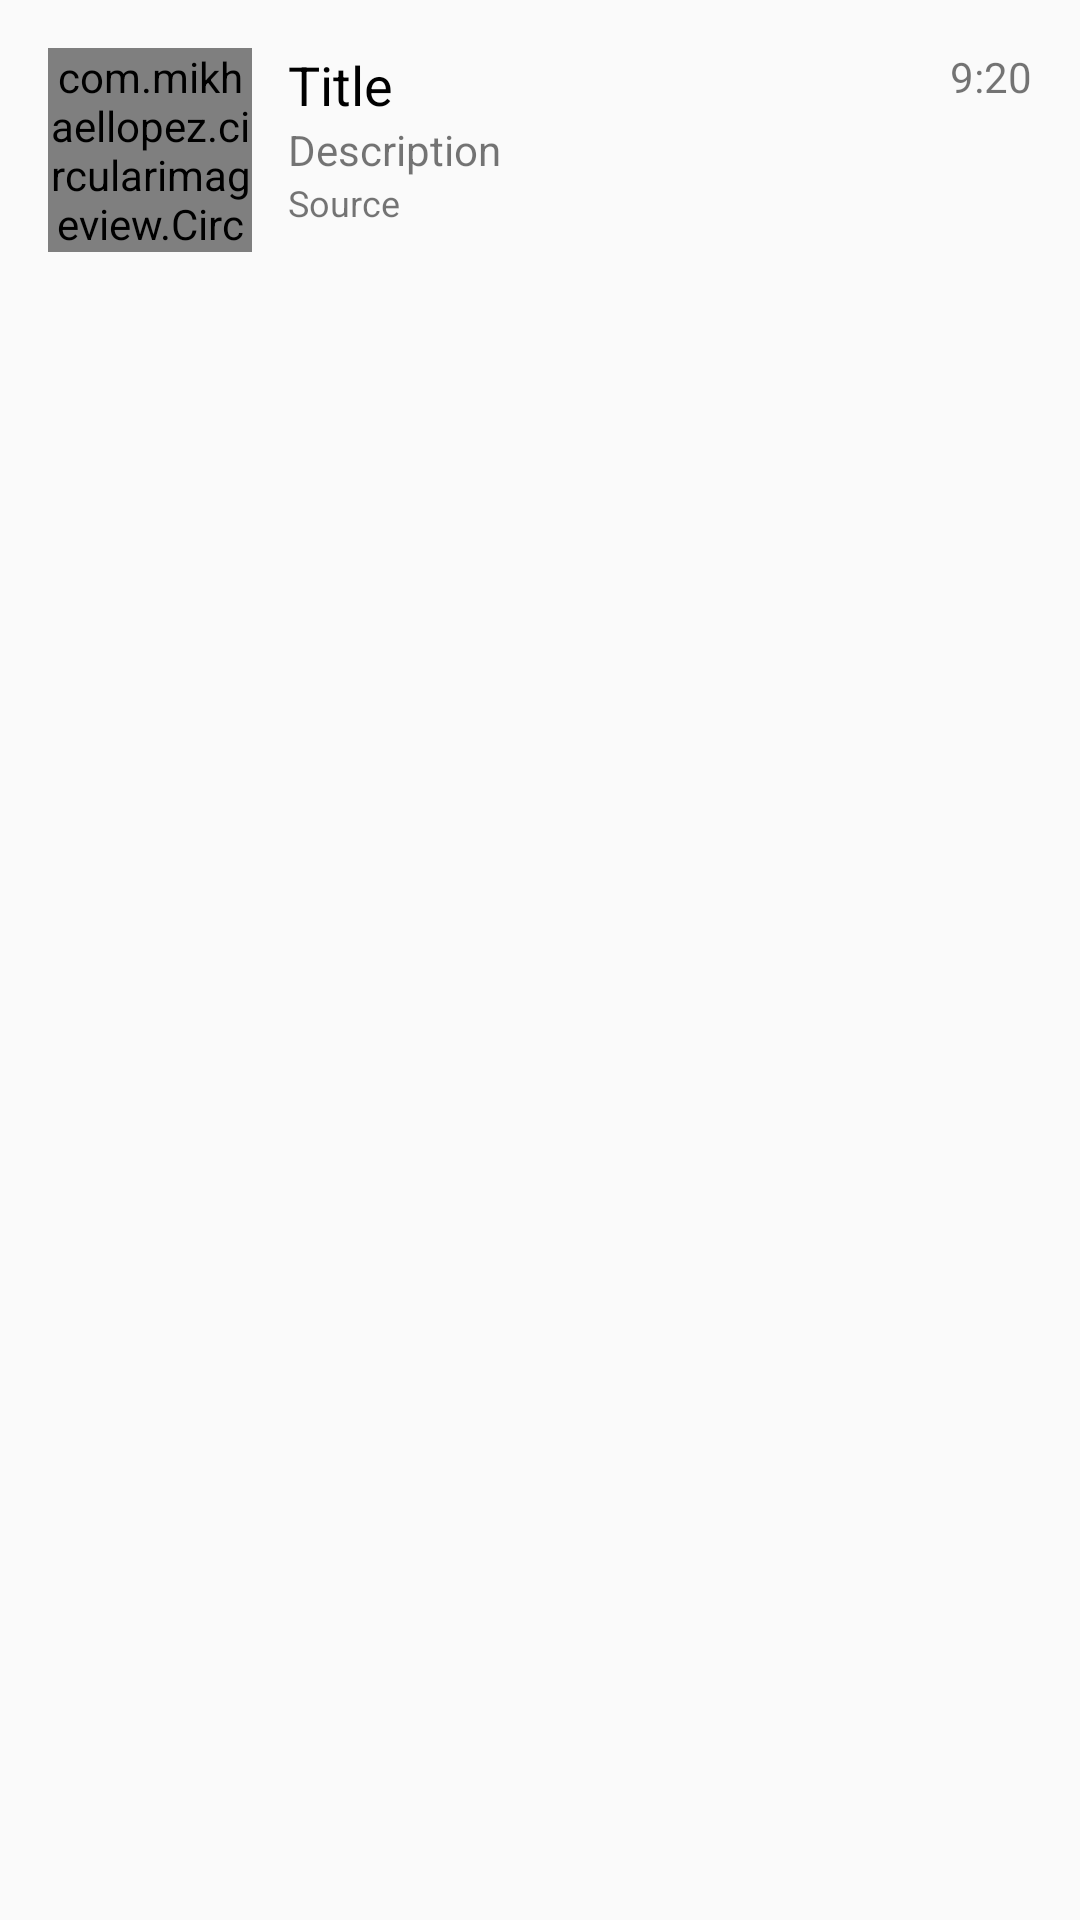

This screen was rendered from an Android layout file. Write that file and the resources it references.
<!-- AndroidManifest.xml: application theme AppTheme -->
<!-- res/layout/view_item.xml -->
<?xml version="1.0" encoding="utf-8"?>
<RelativeLayout xmlns:android="http://schemas.android.com/apk/res/android"
    xmlns:app="http://schemas.android.com/apk/res-auto"
    android:layout_width="match_parent"
    android:layout_height="wrap_content"
    android:background="?attr/selectableItemBackground"
    android:padding="16dp">


    <com.mikhaellopez.circularimageview.CircularImageView
        android:id="@+id/item_image"
        android:layout_width="68dp"
        android:layout_height="68dp"
        android:layout_marginRight="12dp"
        android:src="@drawable/kaban_chan"
        app:civ_border_color="@color/colorAccent"
        app:civ_border_width="1dp" />

    <TextView
        android:id="@+id/item_date"
        android:layout_width="wrap_content"
        android:layout_height="wrap_content"
        android:layout_alignParentEnd="true"
        android:layout_alignParentRight="true"
        android:gravity="end"
        android:maxLines="1"
        android:text="9:20" />

    <TextView
        android:id="@+id/item_title"
        style="@style/TextAppearance.AppCompat.Medium"
        android:layout_width="wrap_content"
        android:layout_height="wrap_content"
        android:layout_toLeftOf="@id/item_date"
        android:layout_toRightOf="@id/item_image"
        android:ellipsize="end"
        android:maxLines="1"
        android:text="Title"
        android:textColor="@android:color/black" />

    <TextView
        android:id="@+id/item_description"
        android:layout_width="match_parent"
        android:layout_height="wrap_content"
        android:layout_below="@id/item_title"
        android:layout_toRightOf="@id/item_image"
        android:ellipsize="end"
        android:maxLines="2"
        android:text="Description" />

    <TextView
        android:id="@+id/item_source_url"
        android:layout_width="match_parent"
        android:layout_height="wrap_content"
        android:layout_below="@id/item_description"
        android:layout_toRightOf="@id/item_image"
        android:ellipsize="end"
        android:maxLines="2"
        android:text="Source"
        android:textSize="12sp" />

</RelativeLayout>
<!-- resources referenced by this layout -->
<resources>
  <!-- drawable kaban_chan: png bitmap (drawable, 465119 bytes) -->
  <style name="AppTheme" parent="Theme.AppCompat.Light.DarkActionBar">
          
          <item name="windowActionBar">false</item>
          <item name="windowNoTitle">true</item>
          <item name="colorPrimary">@color/colorAccent</item>
          <item name="colorPrimaryDark">@color/colorAccent</item>
          <item name="colorAccent">@color/colorAccent</item>
      </style>
  <!-- not gathered from this repository: default colours our renderer supplied (Android Studio template values) -->
  <color name="colorAccent">#FF03DAC5</color>
</resources>
